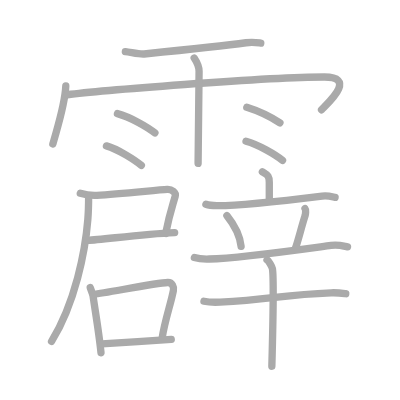
t = 0.00 s
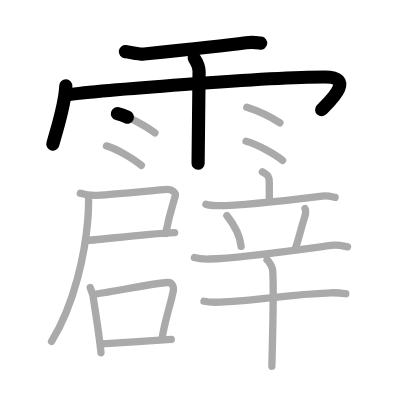
t = 4.25 s
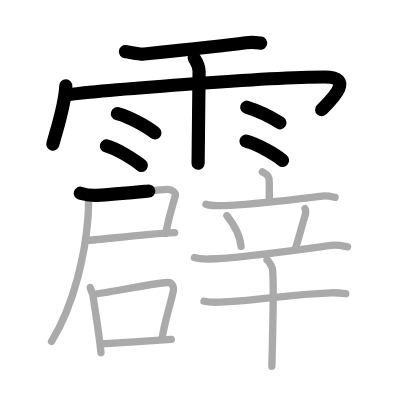
t = 8.50 s
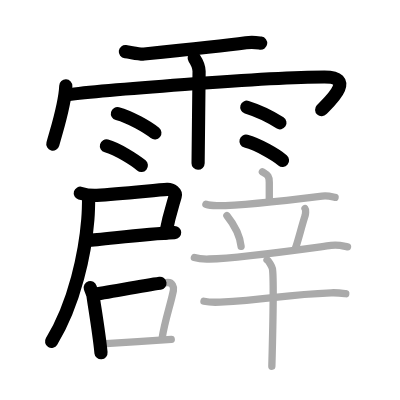
t = 12.50 s
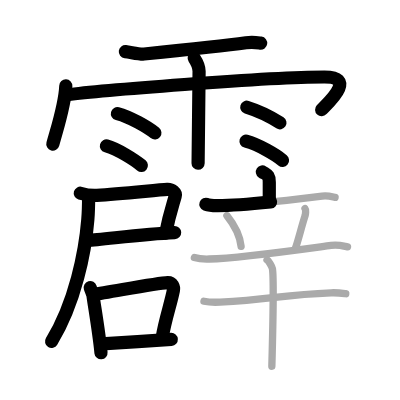
t = 15.50 s
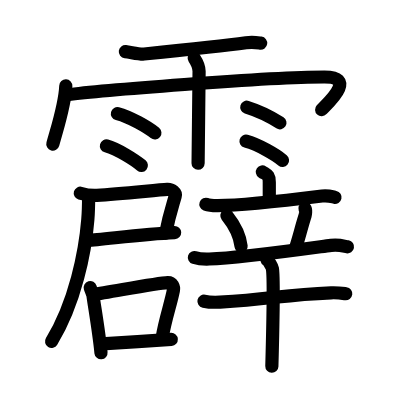
t = 21.00 s

The animated SVG that drew these frames (rendered in a browser with its animation timeline set to each time). Animation: 21 SMIL elements (animate=21); one cycle of 21.00 s.

<?xml version="1.0" standalone="no"?>
<!DOCTYPE svg PUBLIC "-//W3C//DTD SVG 1.1//EN"   "http://www.w3.org/Graphics/SVG/1.1/DTD/svg11.dtd">
<svg width="400px" height="400px"  version="1.1" xmlns="http://www.w3.org/2000/svg">
  <defs>
    <marker id="Triangle" viewBox="0 0 10 10" refX="0" refY="5" markerUnits="strokeWidth" markerWidth="3" style="stroke-opacity:0%;fill:#aaaaaa;" markerHeight="2" orient="auto">
      <path d="M 0 0 L 10 5 L 0 10 z" />
    </marker>
    
    <marker id="Arrow" viewBox="0 0 10 10" refX="5" refY="5" markerUnits="strokeWidth" markerWidth="1.8" style="stroke-opacity:0%;fill:#770000;" markerHeight="2" orient="auto">
      <path d="M 0 4 L 6 4 L 4 1 L 10 5 L 4 9 L 6 6 L 0 6 z" />
        <circle cx="5" cy="5" r="5" />
      </marker>
    
    <marker id="TriangleRed" viewBox="0 0 10 10" refX="0" refY="5" markerUnits="strokeWidth" markerWidth="3" style="stroke-opacity:0%;fill:#CC0000;" markerHeight="2" orient="auto">
      <path d="M 0 0 L 10 5 L 0 10 z" />
    </marker>
    
    <marker id="ArrowRed" viewBox="0 0 10 10" refX="5" refY="5" markerUnits="strokeWidth" markerWidth="1.8" style="stroke-opacity:0%;fill:#CC0000;" markerHeight="2" orient="auto">
      <path d="M 0 4 L 6 4 L 4 1 L 10 5 L 4 9 L 6 6 L 0 6 z" />
        <circle cx="5" cy="5" r="5" />
      </marker>
    
  </defs>
  
  <path style="fill:#ffffff; fill-opacity:100%; fill-rule:evenodd; stroke-width:0;" d="M 0 0 L 400px 0 L 400px 400px L 0 400px L 0 0" />

  <g transform="scale(3.6697247706422 3.6697247706422)">
<path style="fill:none; fill-opacity:0%; fill-rule:evenodd; stroke:#aaaaaa; stroke-opacity:100%; stroke-width: 1.5pt; stroke-linejoin:round; stroke-linecap:round;" d="M34.16 14.06c1.59 0.19 3.82 0.78 5.12 0.65c6.97-0.71 21.47-2.21 27.75-3.06c1.82-0.25 2.35-0.14 4.03 0.1"></path>
<path style="fill:none; fill-opacity:0%; fill-rule:evenodd; stroke:#aaaaaa; stroke-opacity:100%; stroke-width: 1.5pt; stroke-linejoin:round; stroke-linecap:round;" d="M17.93 23.42c-0.22 5.08-2.12 10.71-3.53 15.84"></path>
<path style="fill:none; fill-opacity:0%; fill-rule:evenodd; stroke:#aaaaaa; stroke-opacity:100%; stroke-width: 1.5pt; stroke-linejoin:round; stroke-linecap:round;" d="M18.35 25.82c7.4-1.02 54.34-4.84 70.05-4.84c9.1 0 0.67 7.33-0.78 8.93"></path>
<path style="fill:none; fill-opacity:0%; fill-rule:evenodd; stroke:#aaaaaa; stroke-opacity:100%; stroke-width: 1.5pt; stroke-linejoin:round; stroke-linecap:round;" d="M52.92 15.82c0.91 1.36 1.31 2.26 1.33 3.6c0.01 0.48-0.27 23.77-0.27 25.09"></path>
<path style="fill:none; fill-opacity:0%; fill-rule:evenodd; stroke:#aaaaaa; stroke-opacity:100%; stroke-width: 1.5pt; stroke-linejoin:round; stroke-linecap:round;" d="M32 30.96c3.51 0.93 8.3 3.72 10.21 5.27"></path>
<path style="fill:none; fill-opacity:0%; fill-rule:evenodd; stroke:#aaaaaa; stroke-opacity:100%; stroke-width: 1.5pt; stroke-linejoin:round; stroke-linecap:round;" d="M29 39.76c3.08 0.84 7.84 3.92 9.52 5.32"></path>
<path style="fill:none; fill-opacity:0%; fill-rule:evenodd; stroke:#aaaaaa; stroke-opacity:100%; stroke-width: 1.5pt; stroke-linejoin:round; stroke-linecap:round;" d="M67.25 29.22c3.56 1.11 7.6 3.32 9.03 4.24"></path>
<path style="fill:none; fill-opacity:0%; fill-rule:evenodd; stroke:#aaaaaa; stroke-opacity:100%; stroke-width: 1.5pt; stroke-linejoin:round; stroke-linecap:round;" d="M67.04 38.48c3.42 0.92 8.09 3.68 9.95 5.21"></path>
<path style="fill:none; fill-opacity:0%; fill-rule:evenodd; stroke:#aaaaaa; stroke-opacity:100%; stroke-width: 1.5pt; stroke-linejoin:round; stroke-linecap:round;" d="M21.88 52.65c1.13 0.34 3.32 0.65 4.52 0.58c6.46-0.38 16.57-1.47 19.16-1.61c1.28-0.07 2.45 0.87 2.18 1.86c-0.67 2.45-1.54 4.7-2.6 10.14"></path>
<path style="fill:none; fill-opacity:0%; fill-rule:evenodd; stroke:#aaaaaa; stroke-opacity:100%; stroke-width: 1.5pt; stroke-linejoin:round; stroke-linecap:round;" d="M23.92 65.48c3.58-0.09 14.44-1.72 23.67-2.11"></path>
<path style="fill:none; fill-opacity:0%; fill-rule:evenodd; stroke:#aaaaaa; stroke-opacity:100%; stroke-width: 1.5pt; stroke-linejoin:round; stroke-linecap:round;" d="M24.15 53.5c0 1.68-0.09 4.78-0.22 6.35c-0.69 8.65-3.44 22.65-9.88 33.19"></path>
<path style="fill:none; fill-opacity:0%; fill-rule:evenodd; stroke:#aaaaaa; stroke-opacity:100%; stroke-width: 1.5pt; stroke-linejoin:round; stroke-linecap:round;" d="M24.59 78.37c0.16 0.54 0.69 1.75 0.75 2.17c0.4 2.99 1.62 9.91 2.18 15.58"></path>
<path style="fill:none; fill-opacity:0%; fill-rule:evenodd; stroke:#aaaaaa; stroke-opacity:100%; stroke-width: 1.5pt; stroke-linejoin:round; stroke-linecap:round;" d="M25.4 80.24c4.45-0.6 17.26-3.15 20.3-3.25c1.25-0.04 1.73 1.26 1.55 2.15c-0.68 3.54-2.38 8.37-3.05 12.89"></path>
<path style="fill:none; fill-opacity:0%; fill-rule:evenodd; stroke:#aaaaaa; stroke-opacity:100%; stroke-width: 1.5pt; stroke-linejoin:round; stroke-linecap:round;" d="M27.76 93.7c3.68-0.25 14.5-0.89 18.91-1.21"></path>
<path style="fill:none; fill-opacity:0%; fill-rule:evenodd; stroke:#aaaaaa; stroke-opacity:100%; stroke-width: 1.5pt; stroke-linejoin:round; stroke-linecap:round;" d="M71.5 46.84c1.26 0.84 1.88 0.84 1.88 2.8c0 1.96 0 2.63 0 5.2"></path>
<path style="fill:none; fill-opacity:0%; fill-rule:evenodd; stroke:#aaaaaa; stroke-opacity:100%; stroke-width: 1.5pt; stroke-linejoin:round; stroke-linecap:round;" d="M56.11 55.66c1.01 0.37 2.2 0.38 3.21 0.37C66.5 56 79 54.5 87.77 53.42c1.68-0.21 2.7 0.18 3.54 0.36"></path>
<path style="fill:none; fill-opacity:0%; fill-rule:evenodd; stroke:#aaaaaa; stroke-opacity:100%; stroke-width: 1.5pt; stroke-linejoin:round; stroke-linecap:round;" d="M61.83 58.75c2.51 3.13 3.65 6.33 3.87 8.39"></path>
<path style="fill:none; fill-opacity:0%; fill-rule:evenodd; stroke:#aaaaaa; stroke-opacity:100%; stroke-width: 1.5pt; stroke-linejoin:round; stroke-linecap:round;" d="M83.12 56.83c0.31 0.36 0.1 1.67 0.02 1.94c-0.89 2.7-2.02 7.31-2.63 8.85"></path>
<path style="fill:none; fill-opacity:0%; fill-rule:evenodd; stroke:#aaaaaa; stroke-opacity:100%; stroke-width: 1.5pt; stroke-linejoin:round; stroke-linecap:round;" d="M52.97 70.17c1.28 0.41 2.77 0.45 4.05 0.41c8.16-0.23 24.72-2.58 33.2-3.72c2.12-0.28 3.42 0.2 4.48 0.4"></path>
<path style="fill:none; fill-opacity:0%; fill-rule:evenodd; stroke:#aaaaaa; stroke-opacity:100%; stroke-width: 1.5pt; stroke-linejoin:round; stroke-linecap:round;" d="M55.58 82.08c1.14 0.25 3.24 0.31 4.38 0.25c14.52-0.82 16.8-2.01 30.26-2.54c1.9-0.07 3.05 0.12 4 0.25"></path>
<path style="fill:none; fill-opacity:0%; fill-rule:evenodd; stroke:#aaaaaa; stroke-opacity:100%; stroke-width: 1.5pt; stroke-linejoin:round; stroke-linecap:round;" d="M72.76 70.79c0.44 0.26 1.38 1.91 1.47 2.42c0.51 2.93-0.13 25.84-0.15 26.59"></path>

<path style="fill:none; fill-opacity:0%; fill-rule:evenodd; stroke:#000000; stroke-opacity:100%; stroke-width: 2.7pt; stroke-linejoin:round; stroke-linecap:round;" d="M34.16 14.06c1.59 0.19 3.82 0.78 5.12 0.65c6.97-0.71 21.47-2.21 27.75-3.06c1.82-0.25 2.35-0.14 4.03 0.1" pathLength="100" stroke-dashoffset="100" stroke-dasharray="100 105"><animate id="dashAnim1" attributeName="stroke-dashoffset" from="100" to="0" dur="1s" calcMode="linear" fill="freeze"/></path>
<path style="fill:none; fill-opacity:0%; fill-rule:evenodd; stroke:#000000; stroke-opacity:100%; stroke-width: 2.7pt; stroke-linejoin:round; stroke-linecap:round;" d="M17.93 23.42c-0.22 5.08-2.12 10.71-3.53 15.84" pathLength="100" stroke-dashoffset="100" stroke-dasharray="100 105"><animate id="dashAnim2" attributeName="stroke-dashoffset" from="100" to="0" dur="1s" calcMode="linear" begin="dashAnim1.end" fill="freeze"/></path>
<path style="fill:none; fill-opacity:0%; fill-rule:evenodd; stroke:#000000; stroke-opacity:100%; stroke-width: 2.7pt; stroke-linejoin:round; stroke-linecap:round;" d="M18.35 25.82c7.4-1.02 54.34-4.84 70.05-4.84c9.1 0 0.67 7.33-0.78 8.93" pathLength="100" stroke-dashoffset="100" stroke-dasharray="100 105"><animate id="dashAnim3" attributeName="stroke-dashoffset" from="100" to="0" dur="1s" calcMode="linear" begin="dashAnim2.end" fill="freeze"/></path>
<path style="fill:none; fill-opacity:0%; fill-rule:evenodd; stroke:#000000; stroke-opacity:100%; stroke-width: 2.7pt; stroke-linejoin:round; stroke-linecap:round;" d="M52.92 15.82c0.91 1.36 1.31 2.26 1.33 3.6c0.01 0.48-0.27 23.77-0.27 25.09" pathLength="100" stroke-dashoffset="100" stroke-dasharray="100 105"><animate id="dashAnim4" attributeName="stroke-dashoffset" from="100" to="0" dur="1s" calcMode="linear" begin="dashAnim3.end" fill="freeze"/></path>
<path style="fill:none; fill-opacity:0%; fill-rule:evenodd; stroke:#000000; stroke-opacity:100%; stroke-width: 2.7pt; stroke-linejoin:round; stroke-linecap:round;" d="M32 30.96c3.51 0.93 8.3 3.72 10.21 5.27" pathLength="100" stroke-dashoffset="100" stroke-dasharray="100 105"><animate id="dashAnim5" attributeName="stroke-dashoffset" from="100" to="0" dur="1s" calcMode="linear" begin="dashAnim4.end" fill="freeze"/></path>
<path style="fill:none; fill-opacity:0%; fill-rule:evenodd; stroke:#000000; stroke-opacity:100%; stroke-width: 2.7pt; stroke-linejoin:round; stroke-linecap:round;" d="M29 39.76c3.08 0.84 7.84 3.92 9.52 5.32" pathLength="100" stroke-dashoffset="100" stroke-dasharray="100 105"><animate id="dashAnim6" attributeName="stroke-dashoffset" from="100" to="0" dur="1s" calcMode="linear" begin="dashAnim5.end" fill="freeze"/></path>
<path style="fill:none; fill-opacity:0%; fill-rule:evenodd; stroke:#000000; stroke-opacity:100%; stroke-width: 2.7pt; stroke-linejoin:round; stroke-linecap:round;" d="M67.25 29.22c3.56 1.11 7.6 3.32 9.03 4.24" pathLength="100" stroke-dashoffset="100" stroke-dasharray="100 105"><animate id="dashAnim7" attributeName="stroke-dashoffset" from="100" to="0" dur="1s" calcMode="linear" begin="dashAnim6.end" fill="freeze"/></path>
<path style="fill:none; fill-opacity:0%; fill-rule:evenodd; stroke:#000000; stroke-opacity:100%; stroke-width: 2.7pt; stroke-linejoin:round; stroke-linecap:round;" d="M67.04 38.48c3.42 0.92 8.09 3.68 9.95 5.21" pathLength="100" stroke-dashoffset="100" stroke-dasharray="100 105"><animate id="dashAnim8" attributeName="stroke-dashoffset" from="100" to="0" dur="1s" calcMode="linear" begin="dashAnim7.end" fill="freeze"/></path>
<path style="fill:none; fill-opacity:0%; fill-rule:evenodd; stroke:#000000; stroke-opacity:100%; stroke-width: 2.7pt; stroke-linejoin:round; stroke-linecap:round;" d="M21.88 52.65c1.13 0.34 3.32 0.65 4.52 0.58c6.46-0.38 16.57-1.47 19.16-1.61c1.28-0.07 2.45 0.87 2.18 1.86c-0.67 2.45-1.54 4.7-2.6 10.14" pathLength="100" stroke-dashoffset="100" stroke-dasharray="100 105"><animate id="dashAnim9" attributeName="stroke-dashoffset" from="100" to="0" dur="1s" calcMode="linear" begin="dashAnim8.end" fill="freeze"/></path>
<path style="fill:none; fill-opacity:0%; fill-rule:evenodd; stroke:#000000; stroke-opacity:100%; stroke-width: 2.7pt; stroke-linejoin:round; stroke-linecap:round;" d="M23.92 65.48c3.58-0.09 14.44-1.72 23.67-2.11" pathLength="100" stroke-dashoffset="100" stroke-dasharray="100 105"><animate id="dashAnim10" attributeName="stroke-dashoffset" from="100" to="0" dur="1s" calcMode="linear" begin="dashAnim9.end" fill="freeze"/></path>
<path style="fill:none; fill-opacity:0%; fill-rule:evenodd; stroke:#000000; stroke-opacity:100%; stroke-width: 2.7pt; stroke-linejoin:round; stroke-linecap:round;" d="M24.15 53.5c0 1.68-0.09 4.78-0.22 6.35c-0.69 8.65-3.44 22.65-9.88 33.19" pathLength="100" stroke-dashoffset="100" stroke-dasharray="100 105"><animate id="dashAnim11" attributeName="stroke-dashoffset" from="100" to="0" dur="1s" calcMode="linear" begin="dashAnim10.end" fill="freeze"/></path>
<path style="fill:none; fill-opacity:0%; fill-rule:evenodd; stroke:#000000; stroke-opacity:100%; stroke-width: 2.7pt; stroke-linejoin:round; stroke-linecap:round;" d="M24.59 78.37c0.16 0.54 0.69 1.75 0.75 2.17c0.4 2.99 1.62 9.91 2.18 15.58" pathLength="100" stroke-dashoffset="100" stroke-dasharray="100 105"><animate id="dashAnim12" attributeName="stroke-dashoffset" from="100" to="0" dur="1s" calcMode="linear" begin="dashAnim11.end" fill="freeze"/></path>
<path style="fill:none; fill-opacity:0%; fill-rule:evenodd; stroke:#000000; stroke-opacity:100%; stroke-width: 2.7pt; stroke-linejoin:round; stroke-linecap:round;" d="M25.4 80.24c4.45-0.6 17.26-3.15 20.3-3.25c1.25-0.04 1.73 1.26 1.55 2.15c-0.68 3.54-2.38 8.37-3.05 12.89" pathLength="100" stroke-dashoffset="100" stroke-dasharray="100 105"><animate id="dashAnim13" attributeName="stroke-dashoffset" from="100" to="0" dur="1s" calcMode="linear" begin="dashAnim12.end" fill="freeze"/></path>
<path style="fill:none; fill-opacity:0%; fill-rule:evenodd; stroke:#000000; stroke-opacity:100%; stroke-width: 2.7pt; stroke-linejoin:round; stroke-linecap:round;" d="M27.76 93.7c3.68-0.25 14.5-0.89 18.91-1.21" pathLength="100" stroke-dashoffset="100" stroke-dasharray="100 105"><animate id="dashAnim14" attributeName="stroke-dashoffset" from="100" to="0" dur="1s" calcMode="linear" begin="dashAnim13.end" fill="freeze"/></path>
<path style="fill:none; fill-opacity:0%; fill-rule:evenodd; stroke:#000000; stroke-opacity:100%; stroke-width: 2.7pt; stroke-linejoin:round; stroke-linecap:round;" d="M71.5 46.84c1.26 0.84 1.88 0.84 1.88 2.8c0 1.96 0 2.63 0 5.2" pathLength="100" stroke-dashoffset="100" stroke-dasharray="100 105"><animate id="dashAnim15" attributeName="stroke-dashoffset" from="100" to="0" dur="1s" calcMode="linear" begin="dashAnim14.end" fill="freeze"/></path>
<path style="fill:none; fill-opacity:0%; fill-rule:evenodd; stroke:#000000; stroke-opacity:100%; stroke-width: 2.7pt; stroke-linejoin:round; stroke-linecap:round;" d="M56.11 55.66c1.01 0.37 2.2 0.38 3.21 0.37C66.5 56 79 54.5 87.77 53.42c1.68-0.21 2.7 0.18 3.54 0.36" pathLength="100" stroke-dashoffset="100" stroke-dasharray="100 105"><animate id="dashAnim16" attributeName="stroke-dashoffset" from="100" to="0" dur="1s" calcMode="linear" begin="dashAnim15.end" fill="freeze"/></path>
<path style="fill:none; fill-opacity:0%; fill-rule:evenodd; stroke:#000000; stroke-opacity:100%; stroke-width: 2.7pt; stroke-linejoin:round; stroke-linecap:round;" d="M61.83 58.75c2.51 3.13 3.65 6.33 3.87 8.39" pathLength="100" stroke-dashoffset="100" stroke-dasharray="100 105"><animate id="dashAnim17" attributeName="stroke-dashoffset" from="100" to="0" dur="1s" calcMode="linear" begin="dashAnim16.end" fill="freeze"/></path>
<path style="fill:none; fill-opacity:0%; fill-rule:evenodd; stroke:#000000; stroke-opacity:100%; stroke-width: 2.7pt; stroke-linejoin:round; stroke-linecap:round;" d="M83.12 56.83c0.31 0.36 0.1 1.67 0.02 1.94c-0.89 2.7-2.02 7.31-2.63 8.85" pathLength="100" stroke-dashoffset="100" stroke-dasharray="100 105"><animate id="dashAnim18" attributeName="stroke-dashoffset" from="100" to="0" dur="1s" calcMode="linear" begin="dashAnim17.end" fill="freeze"/></path>
<path style="fill:none; fill-opacity:0%; fill-rule:evenodd; stroke:#000000; stroke-opacity:100%; stroke-width: 2.7pt; stroke-linejoin:round; stroke-linecap:round;" d="M52.97 70.17c1.28 0.41 2.77 0.45 4.05 0.41c8.16-0.23 24.72-2.58 33.2-3.72c2.12-0.28 3.42 0.2 4.48 0.4" pathLength="100" stroke-dashoffset="100" stroke-dasharray="100 105"><animate id="dashAnim19" attributeName="stroke-dashoffset" from="100" to="0" dur="1s" calcMode="linear" begin="dashAnim18.end" fill="freeze"/></path>
<path style="fill:none; fill-opacity:0%; fill-rule:evenodd; stroke:#000000; stroke-opacity:100%; stroke-width: 2.7pt; stroke-linejoin:round; stroke-linecap:round;" d="M55.58 82.08c1.14 0.25 3.24 0.31 4.38 0.25c14.52-0.82 16.8-2.01 30.26-2.54c1.9-0.07 3.05 0.12 4 0.25" pathLength="100" stroke-dashoffset="100" stroke-dasharray="100 105"><animate id="dashAnim20" attributeName="stroke-dashoffset" from="100" to="0" dur="1s" calcMode="linear" begin="dashAnim19.end" fill="freeze"/></path>
<path style="fill:none; fill-opacity:0%; fill-rule:evenodd; stroke:#000000; stroke-opacity:100%; stroke-width: 2.7pt; stroke-linejoin:round; stroke-linecap:round;" d="M72.76 70.79c0.44 0.26 1.38 1.91 1.47 2.42c0.51 2.93-0.13 25.84-0.15 26.59" pathLength="100" stroke-dashoffset="100" stroke-dasharray="100 105"><animate id="dashAnim21" attributeName="stroke-dashoffset" from="100" to="0" dur="1s" calcMode="linear" begin="dashAnim20.end" fill="freeze"/></path>

</g>

</svg>  
          
